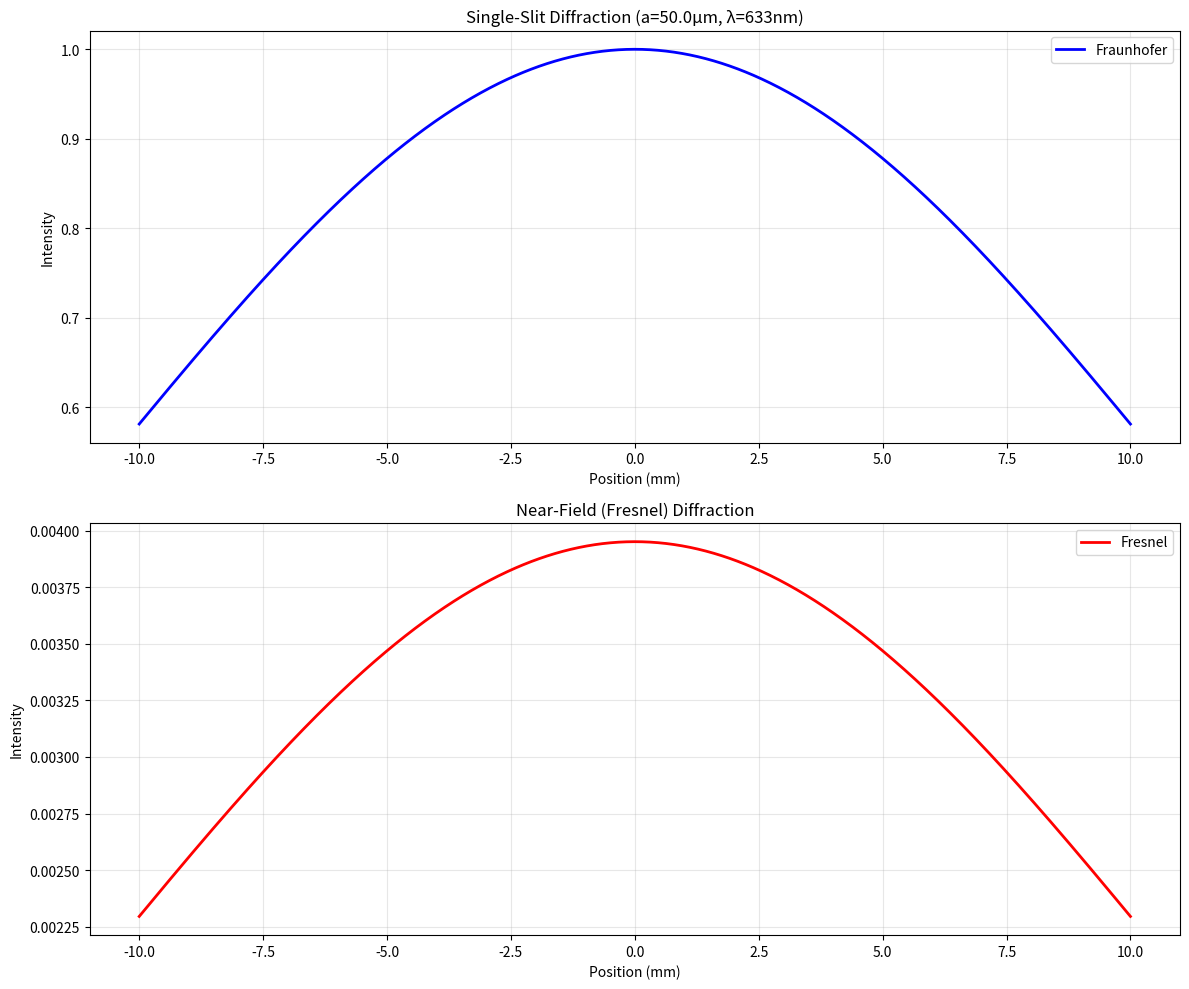
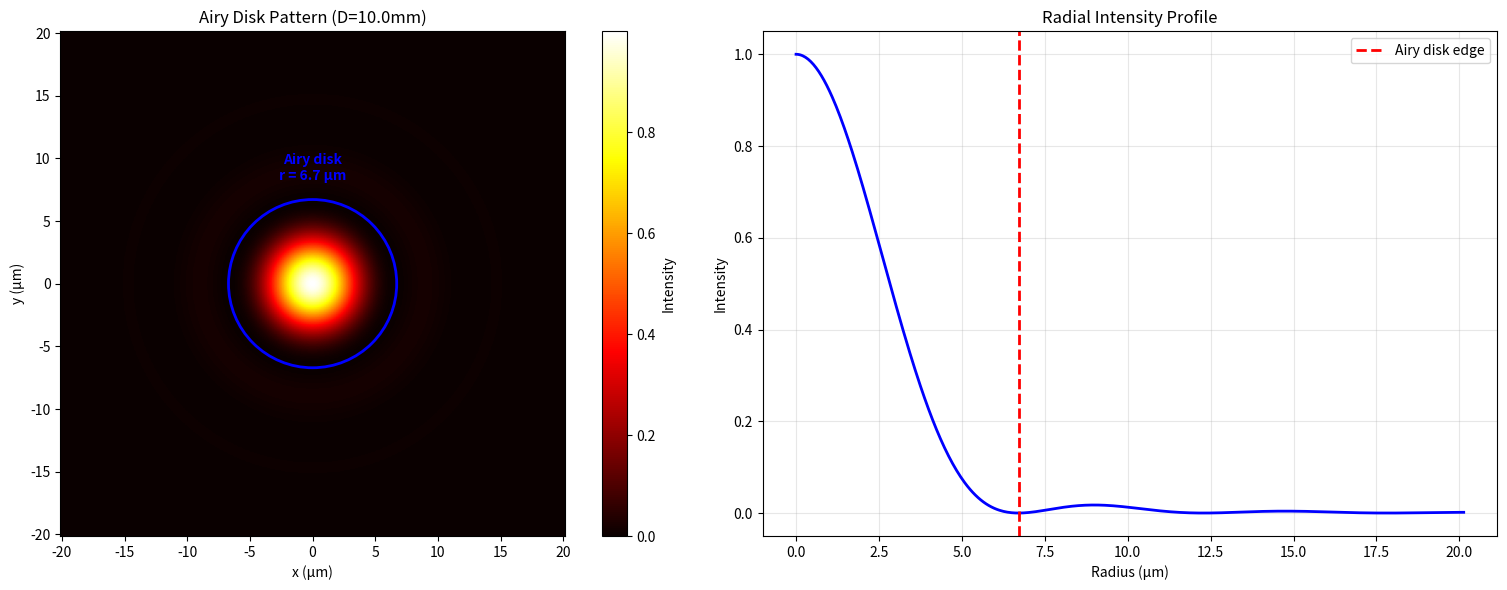
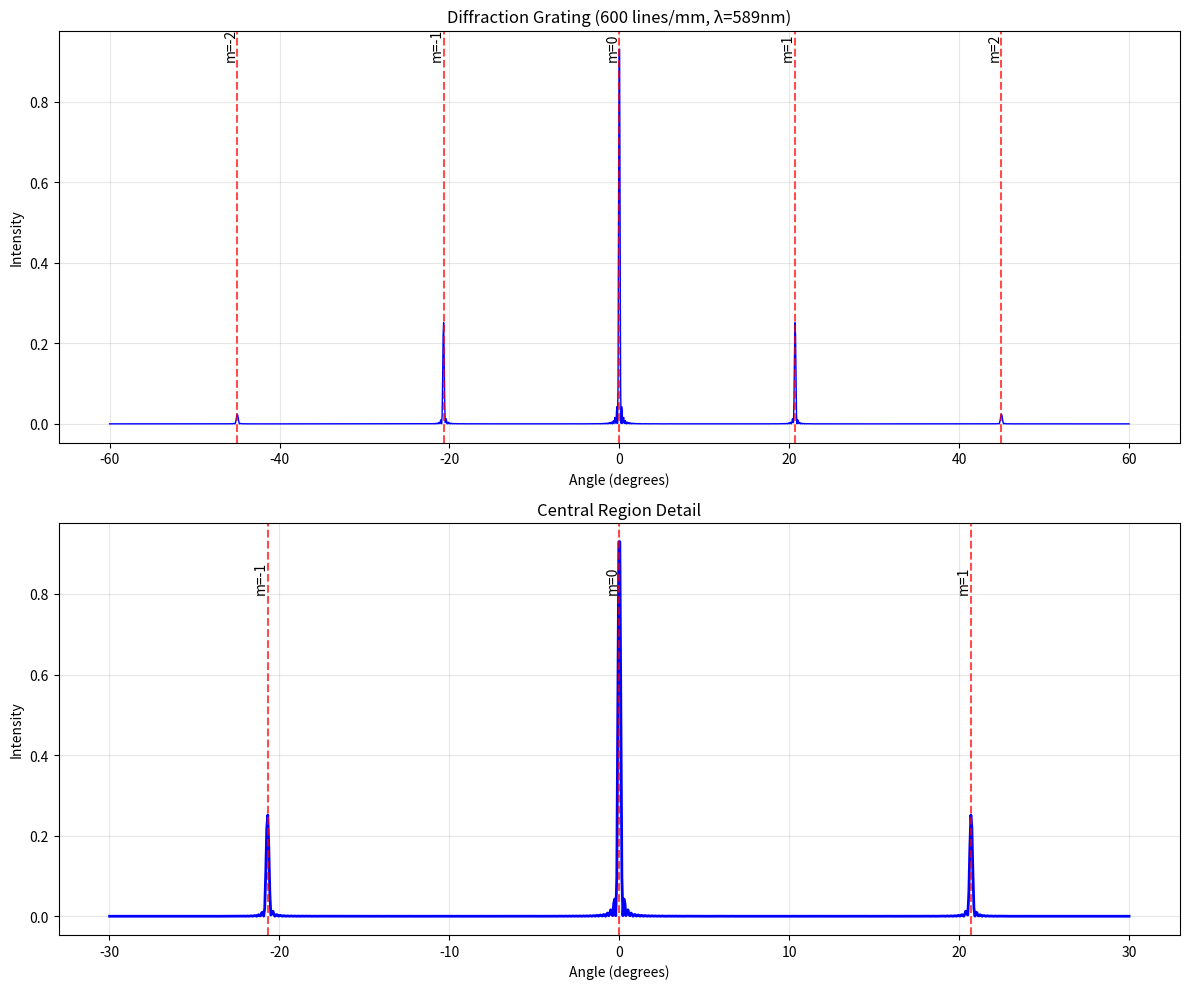
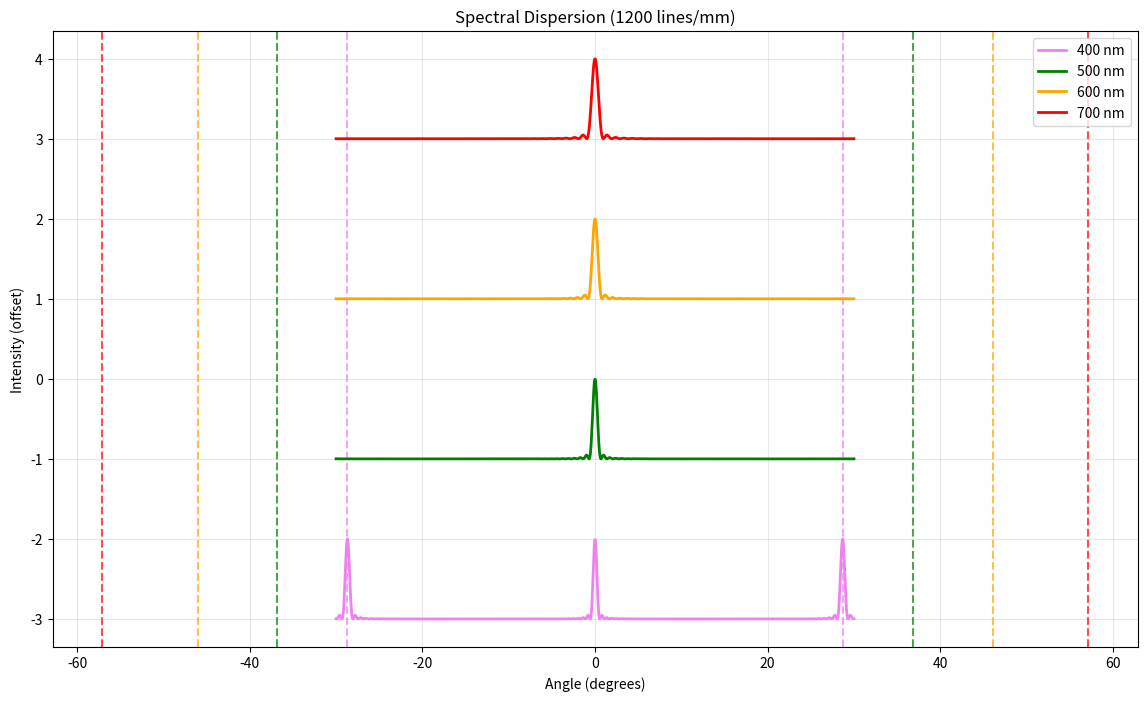
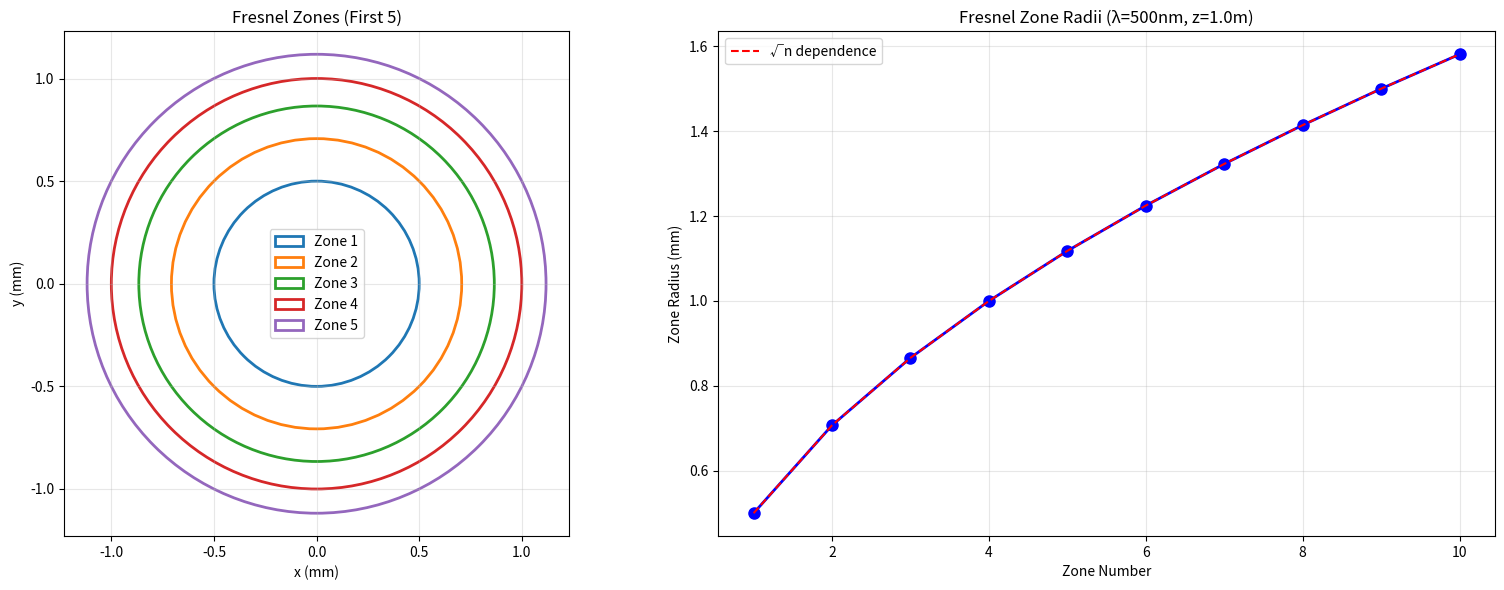

Source code (Python) for these figures, in order:
#!/usr/bin/env python3
"""
Wave Optics: Diffraction Patterns
=================================

This module demonstrates various types of diffraction patterns:
- Single-slit diffraction (Fraunhofer and Fresnel)
- Circular aperture diffraction (Airy disk)
- Diffraction gratings (transmission and reflection)
- Multiple-slit diffraction
- Fresnel zones and zone plates
- Edge diffraction and shadow patterns
- Applications in optics and spectroscopy

Author: Physics Education Project
Date: October 2025
"""

import numpy as np
import matplotlib
# Set backend for GUI display
try:
    matplotlib.use('TkAgg')
except ImportError:
    matplotlib.use('Agg')
    print("⚠️  Using Agg backend - plots will be saved but not displayed")
import matplotlib.pyplot as plt
from matplotlib.patches import Circle
from scipy import special
from typing import Tuple, List, Optional
import math


class SingleSlit:
    """Single-slit diffraction calculator."""
    
    def __init__(self, width: float, wavelength: float, screen_distance: float):
        self.a = width                # Slit width
        self.wavelength = wavelength  # Wavelength
        self.L = screen_distance     # Distance to screen
        self.k = 2 * np.pi / wavelength
    
    def fraunhofer_pattern(self, y_screen: np.ndarray) -> np.ndarray:
        """Calculate Fraunhofer (far-field) diffraction pattern."""
        # Angular position
        theta = np.arctan(y_screen / self.L)
        
        # Diffraction parameter
        beta = self.k * self.a * np.sin(theta) / 2
        
        # Intensity pattern
        intensity = np.ones_like(beta)
        mask = np.abs(beta) > 1e-10
        intensity[mask] = (np.sin(beta[mask]) / beta[mask])**2
        
        return intensity
    
    def fresnel_pattern(self, y_screen: np.ndarray) -> np.ndarray:
        """Calculate Fresnel (near-field) diffraction pattern using Fresnel integrals."""
        # Fresnel number
        fresnel_param = np.sqrt(2 / (self.wavelength * self.L))
        
        # Fresnel parameters
        u1 = fresnel_param * (y_screen + self.a/2)
        u2 = fresnel_param * (y_screen - self.a/2)
        
        # Fresnel integrals
        s1, c1 = special.fresnel(u1)
        s2, c2 = special.fresnel(u2)
        
        # Complex amplitude
        amplitude_real = c2 - c1
        amplitude_imag = s2 - s1
        
        # Intensity
        intensity = amplitude_real**2 + amplitude_imag**2
        
        return intensity
    
    def plot_comparison(self, y_range: float = 0.01):
        """Compare Fraunhofer and Fresnel patterns."""
        y_screen = np.linspace(-y_range, y_range, 1000)
        
        intensity_fraunhofer = self.fraunhofer_pattern(y_screen)
        intensity_fresnel = self.fresnel_pattern(y_screen)
        
        fig, (ax1, ax2) = plt.subplots(2, 1, figsize=(12, 10))
        
        # Fraunhofer pattern
        ax1.plot(y_screen*1000, intensity_fraunhofer, 'b-', linewidth=2, label='Fraunhofer')
        ax1.set_xlabel('Position (mm)')
        ax1.set_ylabel('Intensity')
        ax1.set_title(f'Single-Slit Diffraction (a={self.a*1e6:.1f}μm, λ={self.wavelength*1e9:.0f}nm)')
        ax1.grid(True, alpha=0.3)
        ax1.legend()
        
        # Mark minima positions
        # Minima at: a sin(θ) = mλ, m = ±1, ±2, ...
        for m in range(1, 4):
            if m * self.wavelength < self.a:
                theta_min = np.arcsin(m * self.wavelength / self.a)
                y_min = self.L * np.tan(theta_min)
                if y_min < y_range:
                    ax1.axvline(y_min*1000, color='red', linestyle='--', alpha=0.7)
                    ax1.axvline(-y_min*1000, color='red', linestyle='--', alpha=0.7)
        
        # Fresnel pattern
        ax2.plot(y_screen*1000, intensity_fresnel, 'r-', linewidth=2, label='Fresnel')
        ax2.set_xlabel('Position (mm)')
        ax2.set_ylabel('Intensity')
        ax2.set_title('Near-Field (Fresnel) Diffraction')
        ax2.grid(True, alpha=0.3)
        ax2.legend()
        
        plt.tight_layout()
        return fig, (ax1, ax2)


class CircularAperture:
    """Circular aperture diffraction (Airy disk)."""
    
    def __init__(self, diameter: float, wavelength: float, focal_length: float):
        self.D = diameter            # Aperture diameter
        self.wavelength = wavelength # Wavelength
        self.f = focal_length       # Focal length
    
    def airy_pattern(self, r: np.ndarray) -> np.ndarray:
        """Calculate Airy diffraction pattern."""
        # Numerical aperture-like parameter
        k = 2 * np.pi / self.wavelength
        
        # Radial diffraction parameter
        x = k * self.D * r / (2 * self.f)
        
        # Airy pattern: I(x) = (2J₁(x)/x)²
        intensity = np.ones_like(x)
        mask = np.abs(x) > 1e-10
        
        # Use Bessel function of first kind, order 1
        j1_values = special.j1(x[mask])
        intensity[mask] = (2 * j1_values / x[mask])**2
        
        return intensity
    
    def airy_disk_radius(self) -> float:
        """Calculate radius of first Airy disk minimum."""
        # First zero of J₁: x ≈ 3.832
        return 1.22 * self.wavelength * self.f / self.D
    
    def plot_airy_pattern(self, r_max: Optional[float] = None):
        """Plot 2D Airy pattern."""
        if r_max is None:
            r_max = 3 * self.airy_disk_radius()
        
        # Create radial coordinate
        r = np.linspace(0, r_max, 500)
        intensity_radial = self.airy_pattern(r)
        
        # Create 2D pattern
        x = np.linspace(-r_max, r_max, 300)
        y = np.linspace(-r_max, r_max, 300)
        X, Y = np.meshgrid(x, y)
        R = np.sqrt(X**2 + Y**2)
        
        intensity_2d = self.airy_pattern(R)
        
        fig, (ax1, ax2) = plt.subplots(1, 2, figsize=(16, 6))
        
        # 2D Airy pattern
        im = ax1.imshow(intensity_2d, extent=[-r_max*1e6, r_max*1e6, -r_max*1e6, r_max*1e6],
                       cmap='hot', origin='lower')
        ax1.set_xlabel('x (μm)')
        ax1.set_ylabel('y (μm)')
        ax1.set_title(f'Airy Disk Pattern (D={self.D*1e3:.1f}mm)')
        
        # Mark Airy disk boundary
        airy_radius = self.airy_disk_radius()
        circle = Circle((0, 0), airy_radius*1e6, fill=False, color='blue', linewidth=2)
        ax1.add_patch(circle)
        ax1.text(0, airy_radius*1e6*1.2, f'Airy disk\nr = {airy_radius*1e6:.1f} μm', 
                ha='center', va='bottom', color='blue', fontweight='bold')
        
        plt.colorbar(im, ax=ax1, label='Intensity')
        
        # Radial profile
        ax2.plot(r*1e6, intensity_radial, 'b-', linewidth=2)
        ax2.axvline(airy_radius*1e6, color='red', linestyle='--', linewidth=2, 
                   label=f'Airy disk edge')
        ax2.set_xlabel('Radius (μm)')
        ax2.set_ylabel('Intensity')
        ax2.set_title('Radial Intensity Profile')
        ax2.grid(True, alpha=0.3)
        ax2.legend()
        
        plt.tight_layout()
        return fig, (ax1, ax2)


class DiffractionGrating:
    """Diffraction grating analysis."""
    
    def __init__(self, line_density: float, wavelength: float, 
                 slit_width: Optional[float] = None):
        self.N_per_mm = line_density    # Lines per mm
        self.d = 1e-3 / line_density    # Grating spacing
        self.wavelength = wavelength    # Wavelength
        self.slit_width = slit_width    # Individual slit width (optional)
    
    def grating_equation_angles(self, max_order: int = 3) -> Tuple[np.ndarray, np.ndarray]:
        """Calculate diffraction angles using grating equation."""
        orders = np.arange(-max_order, max_order + 1)
        
        # Grating equation: d sin(θ) = mλ
        sin_theta = orders * self.wavelength / self.d
        
        # Filter physically realizable angles (|sin θ| ≤ 1)
        valid = np.abs(sin_theta) <= 1
        orders_valid = orders[valid]
        sin_theta_valid = sin_theta[valid]
        angles = np.degrees(np.arcsin(sin_theta_valid))
        
        return orders_valid, angles
    
    def grating_intensity_pattern(self, theta: np.ndarray, num_slits: int = 100) -> np.ndarray:
        """Calculate intensity pattern for N-slit grating."""
        k = 2 * np.pi / self.wavelength
        
        # Phase difference between adjacent slits
        beta = k * self.d * np.sin(np.radians(theta)) / 2
        
        # N-slit interference pattern
        # I = sin²(Nβ)/sin²(β)
        intensity = np.ones_like(beta)
        mask = np.abs(beta) > 1e-10
        
        sin_beta = np.sin(beta[mask])
        sin_N_beta = np.sin(num_slits * beta[mask])
        intensity[mask] = (sin_N_beta / sin_beta)**2 / num_slits**2
        
        # Include single-slit envelope if slit width is specified
        if self.slit_width is not None:
            alpha = k * self.slit_width * np.sin(np.radians(theta)) / 2
            envelope = np.ones_like(alpha)
            mask_env = np.abs(alpha) > 1e-10
            envelope[mask_env] = (np.sin(alpha[mask_env]) / alpha[mask_env])**2
            intensity *= envelope
        
        return intensity
    
    def plot_grating_spectrum(self, theta_range: float = 60):
        """Plot diffraction grating spectrum."""
        theta = np.linspace(-theta_range, theta_range, 2000)
        intensity = self.grating_intensity_pattern(theta)
        
        fig, (ax1, ax2) = plt.subplots(2, 1, figsize=(12, 10))
        
        # Full intensity pattern
        ax1.plot(theta, intensity, 'b-', linewidth=1)
        ax1.set_xlabel('Angle (degrees)')
        ax1.set_ylabel('Intensity')
        ax1.set_title(f'Diffraction Grating ({self.N_per_mm:.0f} lines/mm, λ={self.wavelength*1e9:.0f}nm)')
        ax1.grid(True, alpha=0.3)
        
        # Mark principal maxima
        orders, angles = self.grating_equation_angles()
        for order, angle in zip(orders, angles):
            ax1.axvline(angle, color='red', linestyle='--', alpha=0.7)
            ax1.text(angle, 0.9, f'm={order}', rotation=90, ha='right', va='bottom')
        
        # Zoom in on central region
        central_range = min(30, theta_range/2)
        mask_central = np.abs(theta) <= central_range
        
        ax2.plot(theta[mask_central], intensity[mask_central], 'b-', linewidth=2)
        ax2.set_xlabel('Angle (degrees)')
        ax2.set_ylabel('Intensity')
        ax2.set_title('Central Region Detail')
        ax2.grid(True, alpha=0.3)
        
        # Mark orders in central region
        central_orders = orders[np.abs(angles) <= central_range]
        central_angles = angles[np.abs(angles) <= central_range]
        
        for order, angle in zip(central_orders, central_angles):
            ax2.axvline(angle, color='red', linestyle='--', alpha=0.7)
            ax2.text(angle, 0.8, f'm={order}', rotation=90, ha='right', va='bottom')
        
        plt.tight_layout()
        return fig, (ax1, ax2)
    
    def spectral_resolution(self, order: int, num_lines: int) -> float:
        """Calculate spectral resolution R = λ/Δλ."""
        return order * num_lines
    
    def dispersion_analysis(self, wavelength_range: Tuple[float, float], order: int = 1):
        """Analyze angular dispersion of the grating."""
        wavelengths = np.linspace(wavelength_range[0], wavelength_range[1], 100)
        
        # Calculate angles for each wavelength
        angles = []
        for wl in wavelengths:
            sin_theta = order * wl / self.d
            if abs(sin_theta) <= 1:
                angles.append(np.degrees(np.arcsin(sin_theta)))
            else:
                angles.append(np.nan)
        
        angles = np.array(angles)
        
        # Angular dispersion: dθ/dλ
        valid_mask = ~np.isnan(angles)
        if np.sum(valid_mask) > 1:
            dispersion = np.gradient(angles[valid_mask], wavelengths[valid_mask])
        else:
            dispersion = np.array([])
        
        return wavelengths[valid_mask], angles[valid_mask], dispersion


def demonstrate_single_slit_diffraction():
    """Demonstrate single-slit diffraction patterns."""
    print("📏 Single-Slit Diffraction")
    print("=" * 30)
    
    # Parameters
    wavelength = 632.8e-9  # HeNe laser
    slit_width = 50e-6     # 50 micrometers
    screen_distance = 2.0   # 2 meters
    
    slit = SingleSlit(slit_width, wavelength, screen_distance)
    
    # Plot patterns
    fig, axes = slit.plot_comparison()
    plt.show()
    
    # Calculate key parameters
    angular_width = 2 * wavelength / slit_width  # First minimum to first minimum
    linear_width = angular_width * screen_distance
    
    print(f"\n📊 Single-Slit Parameters:")
    print(f"   Slit width: {slit_width*1e6:.1f} μm")
    print(f"   Wavelength: {wavelength*1e9:.0f} nm")
    print(f"   Central maximum width: {linear_width*1e3:.2f} mm")
    print(f"   Angular width: {np.degrees(angular_width)*3600:.1f} arcseconds")
    
    # Fresnel number
    fresnel_number = slit_width**2 / (wavelength * screen_distance)
    print(f"   Fresnel number: {fresnel_number:.2f}")


def demonstrate_airy_disk():
    """Demonstrate Airy disk diffraction pattern."""
    print("\n🔵 Airy Disk (Circular Aperture)")
    print("=" * 35)
    
    # Telescope parameters
    diameter = 10e-3       # 10 mm aperture
    wavelength = 550e-9    # Green light
    focal_length = 100e-3  # 100 mm focal length
    
    aperture = CircularAperture(diameter, wavelength, focal_length)
    
    # Plot Airy pattern
    fig, axes = aperture.plot_airy_pattern()
    plt.show()
    
    # Calculate resolution parameters
    airy_radius = aperture.airy_disk_radius()
    angular_resolution = 1.22 * wavelength / diameter  # Rayleigh criterion
    
    print(f"\n🔍 Airy Disk Analysis:")
    print(f"   Aperture diameter: {diameter*1e3:.1f} mm")
    print(f"   Focal length: {focal_length*1e3:.1f} mm")
    print(f"   Airy disk radius: {airy_radius*1e6:.2f} μm")
    print(f"   Angular resolution: {np.degrees(angular_resolution)*3600:.2f} arcseconds")
    
    # Compare with telescope resolution
    print(f"\n🔭 Telescope Resolution Comparison:")
    telescopes = {
        "Human eye": 2e-3,      # 2 mm pupil
        "Binoculars": 50e-3,    # 50 mm
        "Amateur telescope": 200e-3,  # 8 inch
        "Hubble": 2.4           # 2.4 meters
    }
    
    for name, D in telescopes.items():
        res = 1.22 * wavelength / D
        print(f"   {name}: {np.degrees(res)*3600:.2f} arcsec")


def demonstrate_diffraction_grating():
    """Demonstrate diffraction grating spectroscopy."""
    print("\n🌈 Diffraction Grating Spectroscopy")
    print("=" * 40)
    
    # Grating parameters
    line_density = 600      # 600 lines/mm
    wavelength = 589e-9     # Sodium D-line
    
    grating = DiffractionGrating(line_density, wavelength, slit_width=1e-6)
    
    # Plot spectrum
    fig, axes = grating.plot_grating_spectrum()
    plt.show()
    
    # Calculate diffraction orders and angles
    orders, angles = grating.grating_equation_angles()
    
    print(f"\n📐 Grating Analysis:")
    print(f"   Line density: {line_density} lines/mm")
    print(f"   Grating spacing: {grating.d*1e6:.2f} μm")
    print(f"   Wavelength: {wavelength*1e9:.0f} nm")
    
    print(f"\n   Diffraction Orders:")
    for order, angle in zip(orders, angles):
        print(f"     m = {order:2d}: θ = {angle:6.2f}°")
    
    # Spectral resolution analysis
    num_lines_illuminated = 10e-3 / grating.d  # 10 mm beam width
    resolution_1st = grating.spectral_resolution(1, num_lines_illuminated)
    resolution_2nd = grating.spectral_resolution(2, num_lines_illuminated)
    
    print(f"\n🔍 Spectral Resolution (10 mm beam):")
    print(f"   1st order: R = {resolution_1st:.0f}")
    print(f"   2nd order: R = {resolution_2nd:.0f}")
    print(f"   Δλ (1st order): {wavelength/resolution_1st*1e12:.2f} pm")


def demonstrate_multiple_wavelengths():
    """Demonstrate grating dispersion with multiple wavelengths."""
    print("\n🎨 Grating Dispersion - Multiple Wavelengths")
    print("=" * 50)
    
    # Visible spectrum
    wavelengths = np.array([400e-9, 500e-9, 600e-9, 700e-9])  # Violet to Red
    colors = ['violet', 'green', 'orange', 'red']
    line_density = 1200  # High resolution grating
    
    fig, ax = plt.subplots(figsize=(14, 8))
    
    for wl, color in zip(wavelengths, colors):
        grating = DiffractionGrating(line_density, wl)
        theta = np.linspace(-30, 30, 1000)
        intensity = grating.grating_intensity_pattern(theta, num_slits=50)
        
        # Plot with appropriate color and offset
        offset = (wl - 550e-9) / 50e-9  # Offset for visualization
        ax.plot(theta, intensity + offset, color=color, linewidth=2, 
               label=f'{wl*1e9:.0f} nm')
        
        # Mark first-order peaks
        orders, angles = grating.grating_equation_angles(1)
        first_order_angle = angles[orders == 1]
        if len(first_order_angle) > 0:
            ax.axvline(first_order_angle[0], color=color, linestyle='--', alpha=0.7)
            ax.axvline(-first_order_angle[0], color=color, linestyle='--', alpha=0.7)
    
    ax.set_xlabel('Angle (degrees)')
    ax.set_ylabel('Intensity (offset)')
    ax.set_title(f'Spectral Dispersion ({line_density} lines/mm)')
    ax.legend()
    ax.grid(True, alpha=0.3)
    
    plt.show()
    
    # Calculate angular dispersion
    grating_ref = DiffractionGrating(line_density, 550e-9)  # Reference
    wl_range = (400e-9, 700e-9)
    wavelengths_disp, angles_disp, dispersion = grating_ref.dispersion_analysis(wl_range, order=1)
    
    print(f"\n📈 Angular Dispersion Analysis:")
    print(f"   Grating: {line_density} lines/mm")
    print(f"   Average dispersion (1st order): {np.mean(dispersion):.2f} deg/nm")
    print(f"   Spectral range (±30°): {wavelengths_disp[0]*1e9:.0f}-{wavelengths_disp[-1]*1e9:.0f} nm")


def demonstrate_fresnel_zones():
    """Demonstrate Fresnel zone analysis."""
    print("\n🎯 Fresnel Zone Analysis")
    print("=" * 30)
    
    # Parameters
    wavelength = 500e-9
    distance = 1.0      # 1 meter
    
    # Calculate Fresnel zone radii
    zones = np.arange(1, 11)
    radii = np.sqrt(zones * wavelength * distance / 2)
    
    fig, (ax1, ax2) = plt.subplots(1, 2, figsize=(16, 6))
    
    # Plot Fresnel zones
    for i, radius in enumerate(radii[:5]):  # First 5 zones
        circle = Circle((0, 0), radius*1000, fill=False, linewidth=2, 
                       color=f'C{i}', label=f'Zone {i+1}')
        ax1.add_patch(circle)
    
    ax1.set_xlim(-radii[4]*1000*1.1, radii[4]*1000*1.1)
    ax1.set_ylim(-radii[4]*1000*1.1, radii[4]*1000*1.1)
    ax1.set_xlabel('x (mm)')
    ax1.set_ylabel('y (mm)')
    ax1.set_title('Fresnel Zones (First 5)')
    ax1.set_aspect('equal')
    ax1.legend()
    ax1.grid(True, alpha=0.3)
    
    # Zone radii vs zone number
    ax2.plot(zones, radii*1000, 'bo-', linewidth=2, markersize=8)
    ax2.set_xlabel('Zone Number')
    ax2.set_ylabel('Zone Radius (mm)')
    ax2.set_title(f'Fresnel Zone Radii (λ={wavelength*1e9:.0f}nm, z={distance}m)')
    ax2.grid(True, alpha=0.3)
    
    # Show square root dependence
    theory_line = np.sqrt(zones) * np.sqrt(wavelength * distance / 2) * 1000
    ax2.plot(zones, theory_line, 'r--', label='√n dependence')
    ax2.legend()
    
    plt.tight_layout()
    plt.show()
    
    print(f"\n📊 Fresnel Zone Parameters:")
    print(f"   Wavelength: {wavelength*1e9:.0f} nm")
    print(f"   Distance: {distance:.1f} m")
    print(f"   First zone radius: {radii[0]*1e3:.2f} mm")
    print(f"   Zone area: {np.pi * radii[0]**2 * 1e6:.2f} mm²")
    
    print(f"\n💡 Applications:")
    print(f"   • Zone plates for X-ray focusing")
    print(f"   • Fresnel lenses for lighthouses")
    print(f"   • Radio telescope design")
    print(f"   • Diffraction analysis")


if __name__ == "__main__":
    print("🔍 Welcome to Diffraction Patterns Explorer! 🔍")
    print("This script demonstrates various types of optical diffraction phenomena.")
    print("\nPress Enter to start the demonstrations...")
    input()
    
    try:
        demonstrate_single_slit_diffraction()
        demonstrate_airy_disk()
        demonstrate_diffraction_grating()
        demonstrate_multiple_wavelengths()
        demonstrate_fresnel_zones()
        
        print(f"\n" + "="*70)
        print("🎓 Diffraction Patterns Summary:")
        print("="*70)
        print("Key Diffraction Types:")
        print("• Single-slit: I ∝ (sin β/β)² where β = ka sin θ/2")
        print("• Circular aperture: I ∝ (2J₁(x)/x)² (Airy pattern)")
        print("• Grating: Multiple-beam interference with envelope")
        print("• Fresnel zones: Near-field diffraction analysis")
        
        print(f"\n🔬 Resolution Limits:")
        print("• Rayleigh criterion: θ = 1.22λ/D (circular)")
        print("• Grating resolution: R = mN (order × number of lines)")
        print("• Single-slit width: Δθ = 2λ/a")
        
        print(f"\n🌟 Applications:")
        print("• Spectroscopy and wavelength measurement")
        print("• Optical resolution limits and design")
        print("• X-ray crystallography")
        print("• Radio astronomy and radar")
        print("• Holography and optical processing")
        
    except KeyboardInterrupt:
        print("\n\nDemo interrupted by user.")
    except Exception as e:
        print(f"\n❌ Error during demonstration: {e}")
    
    print(f"\n✨ Thanks for exploring diffraction patterns! ✨")